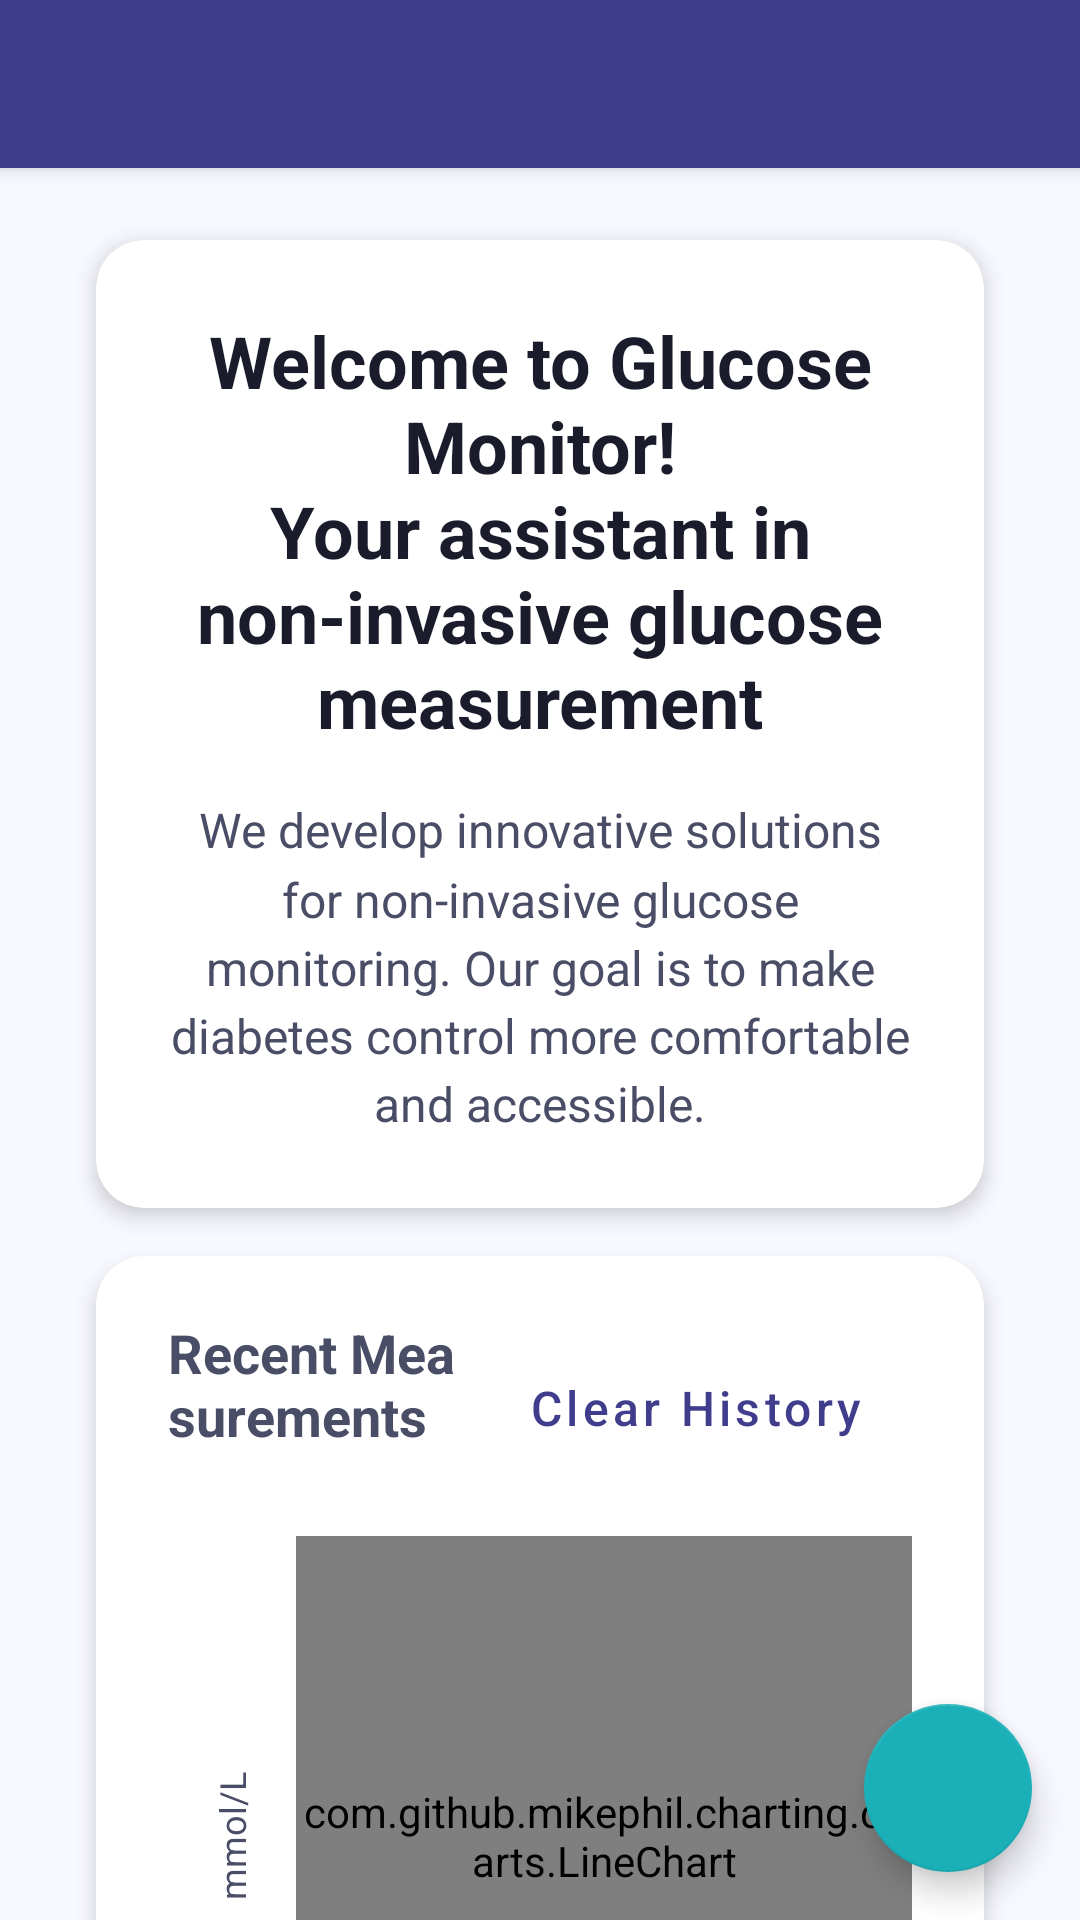

Write the Android layout XML for this screen, with the resource values it uses.
<!-- AndroidManifest.xml: application theme Theme.GlucoseMonitor -->
<!-- res/layout/activity_main.xml -->
<?xml version="1.0" encoding="utf-8"?>
<androidx.drawerlayout.widget.DrawerLayout xmlns:android="http://schemas.android.com/apk/res/android"
    xmlns:app="http://schemas.android.com/apk/res-auto"
    android:id="@+id/drawerLayout"
    android:layout_width="match_parent"
    android:layout_height="match_parent"
    android:background="@color/background_primary">

    
    <androidx.coordinatorlayout.widget.CoordinatorLayout
        android:layout_width="match_parent"
        android:layout_height="match_parent">

        <com.google.android.material.appbar.AppBarLayout
            android:layout_width="match_parent"
            android:layout_height="wrap_content">

            <androidx.appcompat.widget.Toolbar
                android:id="@+id/toolbar"
                android:layout_width="match_parent"
                android:layout_height="?attr/actionBarSize"
                android:background="@drawable/gradient_toolbar"
                android:elevation="4dp"
                android:theme="@style/ThemeOverlay.MaterialComponents.Dark.ActionBar"
                app:popupTheme="@style/ThemeOverlay.MaterialComponents.Light"
                app:titleTextColor="@color/surface"
                app:subtitleTextColor="@color/surface" />

        </com.google.android.material.appbar.AppBarLayout>

        <androidx.core.widget.NestedScrollView
            android:layout_width="match_parent"
            android:layout_height="match_parent"
            app:layout_behavior="@string/appbar_scrolling_view_behavior">

            <LinearLayout
                android:layout_width="match_parent"
                android:layout_height="wrap_content"
                android:orientation="vertical"
                android:padding="16dp">

                
                <androidx.cardview.widget.CardView
                    style="@style/CardStyle"
                    android:layout_width="match_parent"
                    android:layout_height="wrap_content">

                    <LinearLayout
                        android:layout_width="match_parent"
                        android:layout_height="wrap_content"
                        android:orientation="vertical"
                        android:padding="24dp">

                        <TextView
                            style="@style/TitleStyle"
                            android:layout_width="match_parent"
                            android:layout_height="wrap_content"
                            android:text="@string/welcome_text"
                            android:gravity="center" />

                        <TextView
                            style="@style/BodyTextStyle"
                            android:layout_width="match_parent"
                            android:layout_height="wrap_content"
                            android:text="@string/about_us"
                            android:gravity="center" />

                    </LinearLayout>
                </androidx.cardview.widget.CardView>

                
                <androidx.cardview.widget.CardView
                    style="@style/CardStyle"
                    android:layout_width="match_parent"
                    android:layout_height="wrap_content"
                    android:layout_marginTop="16dp">

                    <LinearLayout
                        android:layout_width="match_parent"
                        android:layout_height="wrap_content"
                        android:orientation="vertical"
                        android:padding="24dp">

                        
                        <LinearLayout
                            android:layout_width="match_parent"
                            android:layout_height="wrap_content"
                            android:orientation="horizontal"
                            android:gravity="center_vertical"
                            android:layout_marginBottom="16dp">

                            <TextView
                                style="@style/SubtitleStyle"
                                android:layout_width="0dp"
                                android:layout_height="wrap_content"
                                android:layout_weight="1"
                                android:text="@string/recent_measurements" />

                            <Button
                                android:id="@+id/btnClearHistory"
                                style="@style/ButtonOutlinedStyle"
                                android:layout_width="wrap_content"
                                android:layout_height="wrap_content"
                                android:text="@string/clear_history" />
                        </LinearLayout>

                        
                        <LinearLayout
                            android:layout_width="match_parent"
                            android:layout_height="wrap_content"
                            android:orientation="horizontal"
                            android:layout_marginBottom="16dp">

                            
                            <TextView
                                android:id="@+id/yAxisLabel"
                                android:layout_width="wrap_content"
                                android:layout_height="200dp"
                                android:gravity="center"
                                android:rotation="-90"
                                android:text="@string/mmol_l"
                                android:textColor="@color/text_secondary"
                                android:textSize="12sp" />

                            
                            <com.github.mikephil.charting.charts.LineChart
                                android:id="@+id/recentMeasurementsChart"
                                android:layout_width="0dp"
                                android:layout_height="200dp"
                                android:layout_weight="1" />
                        </LinearLayout>

                        
                        <TextView
                            android:id="@+id/xAxisLabel"
                            android:layout_width="match_parent"
                            android:layout_height="wrap_content"
                            android:gravity="center"
                            android:text="@string/time"
                            android:textColor="@color/text_secondary"
                            android:textSize="12sp"
                            android:layout_marginBottom="16dp" />

                        
                        <TextView
                            android:id="@+id/lastMeasurementText"
                            style="@style/BodyTextStyle"
                            android:layout_width="match_parent"
                            android:layout_height="wrap_content"
                            android:gravity="center" />

                    </LinearLayout>
                </androidx.cardview.widget.CardView>

            </LinearLayout>
        </androidx.core.widget.NestedScrollView>

        <com.google.android.material.floatingactionbutton.FloatingActionButton
            android:id="@+id/fabNewMeasurement"
            style="@style/FabStyle"
            android:layout_width="wrap_content"
            android:layout_height="wrap_content"
            android:layout_gravity="bottom|end"
            android:layout_margin="16dp"
            android:src="@drawable/ic_add_measurement" />

    </androidx.coordinatorlayout.widget.CoordinatorLayout>

    
    <com.google.android.material.navigation.NavigationView
        android:id="@+id/navigationView"
        android:layout_width="wrap_content"
        android:layout_height="match_parent"
        android:layout_gravity="start"
        android:background="@color/surface"
        app:headerLayout="@layout/nav_header"
        app:menu="@menu/nav_menu"
        app:itemTextColor="@color/text_primary"
        app:itemIconTint="@color/primary"
        app:itemTextAppearance="@style/NavigationDrawerStyle" />

</androidx.drawerlayout.widget.DrawerLayout>
<!-- res/layout/nav_header.xml (included above) -->
<?xml version="1.0" encoding="utf-8"?>
<LinearLayout xmlns:android="http://schemas.android.com/apk/res/android"
    android:layout_width="match_parent"
    android:layout_height="wrap_content"
    android:background="@drawable/gradient_nav_header"
    android:orientation="vertical"
    android:padding="16dp"
    android:theme="@style/ThemeOverlay.AppCompat.Dark">

    <ImageView
        android:layout_width="64dp"
        android:layout_height="64dp"
        android:src="@mipmap/ic_launcher_round"
        android:layout_marginBottom="16dp"/>

    <TextView
        android:layout_width="match_parent"
        android:layout_height="wrap_content"
        android:text="@string/app_name"
        android:textAppearance="@style/TextAppearance.AppCompat.Body1"
        android:textColor="@color/surface"
        android:textSize="20sp"/>

</LinearLayout>
<!-- resources referenced by this layout -->
<resources>
  <color name="background_primary">#F8F9FF</color>
  <color name="primary">#403D8D</color>
  <color name="surface">#FFFFFF</color>
  <color name="text_primary">#1A1C2B</color>
  <color name="text_secondary">#4A4D66</color>
  <!-- drawable gradient_nav_header (drawable) -->
  <?xml version="1.0" encoding="utf-8"?>
  <shape xmlns:android="http://schemas.android.com/apk/res/android">
      <gradient
          android:angle="135"
          android:startColor="#102A3C"
          android:centerColor="#1A3C4D"
          android:endColor="#2B5468"
          android:type="linear" />
  </shape>
  <string name="about_us">We develop innovative solutions for non-invasive glucose monitoring. Our goal is to make diabetes control more comfortable and accessible.</string>
  <string name="app_name">Glucose Monitor</string>
  <string name="clear_history">Clear History</string>
  <string name="mmol_l">mmol/L</string>
  <string name="recent_measurements">Recent Measurements</string>
  <string name="time">Time</string>
  <string name="welcome_text">Welcome to Glucose Monitor!\nYour assistant in non-invasive glucose measurement</string>
  <style name="BodyTextStyle">
          <item name="android:textSize">16sp</item>
          <item name="android:textColor">@color/text_secondary</item>
          <item name="android:lineSpacingMultiplier">1.2</item>
      </style>
  <style name="ButtonOutlinedStyle" parent="Widget.MaterialComponents.Button.OutlinedButton">
          <item name="android:textColor">@color/primary</item>
          <item name="strokeColor">@color/primary</item>
          <item name="cornerRadius">12dp</item>
          <item name="android:paddingVertical">12dp</item>
          <item name="android:textSize">16sp</item>
          <item name="android:textAllCaps">false</item>
      </style>
  <style name="CardStyle">
          <item name="android:background">@color/surface</item>
          <item name="android:elevation">4dp</item>
          <item name="android:layout_marginHorizontal">16dp</item>
          <item name="android:layout_marginVertical">8dp</item>
          <item name="cardCornerRadius">16dp</item>
          <item name="cardElevation">4dp</item>
      </style>
  <style name="FabStyle" parent="Widget.MaterialComponents.FloatingActionButton">
          <item name="backgroundTint">@color/accent</item>
          <item name="tint">@color/surface</item>
          <item name="elevation">6dp</item>
          <item name="fabSize">normal</item>
          <item name="rippleColor">@color/accent_variant</item>
      </style>
  <style name="NavigationDrawerStyle">
          <item name="android:textSize">16sp</item>
          <item name="android:fontFamily">sans-serif</item>
          <item name="android:layout_marginVertical">4dp</item>
      </style>
  <style name="SubtitleStyle">
          <item name="android:textSize">18sp</item>
          <item name="android:textColor">@color/text_secondary</item>
          <item name="android:textStyle">bold</item>
          <item name="android:layout_marginBottom">8dp</item>
      </style>
  <style name="TitleStyle">
          <item name="android:textSize">24sp</item>
          <item name="android:textColor">@color/text_primary</item>
          <item name="android:textStyle">bold</item>
          <item name="android:layout_marginBottom">16dp</item>
      </style>
  <color name="accent">#1BB0B8</color>
  <color name="accent_variant">#17B4B4</color>
  <color name="primary_dark">#2D2A7A</color>
</resources>
